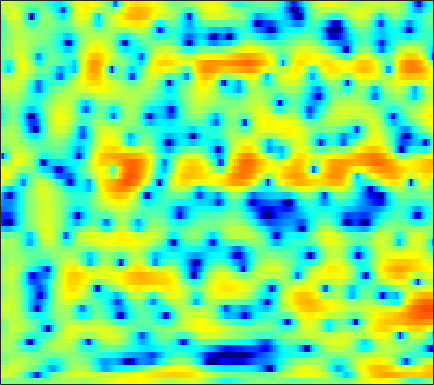

The file beside this chart, header and first rows:
-0.66, -0.36148, -0.051032, 0.15931, 0.26888, 0.35655, 0.3538, 0.32201, 0.21527, 0.025311, -0.1658, -0.34649, -0.58113, -0.81597, -0.97037, -1.1134, -1.1713, -1.168, -1.0565, -0.89535, -0.63668, -0.41883, -0.11388, 0.1905
3.242, 3.285, 3.27, 3.161, 3.012, 2.7, 2.259, 1.825, 1.093, 0.1568, -1.033, -2.117, -3.909, -6.211, -8.438, -12.17, -15.58, -14.77, -11.15, -8.114, -5.847, -4.512, -3.074, -1.906
1.829, 2.228, 2.678, 3.009, 3.168, 3.258, 3.212, 3.089, 2.805, 2.393, 1.865, 1.404, 0.7162, -0.03517, -0.6124, -1.391, -2.171, -2.743, -3.562, -4.474, -5.547, -6.508, -7.923, -9.306
-1.499, -0.555, 0.4364, 1.189, 1.616, 2.024, 2.284, 2.384, 2.41, 2.33, 2.156, 1.978, 1.671, 1.298, 0.9791, 0.5082, -0.02437, -0.4639, -1.107, -1.83, -2.61, -3.213, -3.993, -4.592
-0.4998, -0.1555, 0.2345, 0.5321, 0.6953, 0.8247, 0.8571, 0.8275, 0.722, 0.5651, 0.3751, 0.2209, 0.01795, -0.1673, -0.286, -0.4188, -0.5128, -0.5632, -0.6079, -0.6406, -0.6449, -0.6367, -0.6035, -0.5398
1.093, 1.191, 1.245, 1.189, 1.067, 0.777, 0.3392, -0.0776, -0.7638, -1.576, -2.465, -3.114, -3.818, -4.179, -4.164, -3.789, -3.14, -2.58, -1.815, -1.093, -0.4468, -0.01649, 0.4838, 0.9144
1.452, 1.663, 1.817, 1.8, 1.652, 1.258, 0.5995, -0.09215, -1.367, -3.139, -5.64, -8.257, -13.78, -24, -17.19, -10.52, -6.978, -5.186, -3.424, -2.1, -1.061, -0.4011, 0.3714, 1.049
-0.08709, 0.5921, 1.302, 1.778, 1.972, 2.021, 1.827, 1.52, 0.9191, 0.134, -0.7899, -1.507, -2.386, -3.038, -3.336, -3.51, -3.544, -3.574, -3.656, -3.764, -3.811, -3.689, -3.182, -2.259
-2.224, -0.8468, 0.5689, 1.587, 2.129, 2.599, 2.811, 2.816, 2.655, 2.332, 1.873, 1.458, 0.8413, 0.1517, -0.4221, -1.295, -2.349, -3.332, -5.029, -7.532, -11.69, -17.78, -23.13, -11.27
-1.355, -0.3629, 0.7347, 1.552, 1.993, 2.377, 2.535, 2.52, 2.346, 2.007, 1.532, 1.097, 0.4378, -0.2867, -0.8575, -1.651, -2.441, -3.019, -3.787, -4.455, -4.906, -5.036, -4.769, -3.996
1.319, 1.72, 2.173, 2.496, 2.637, 2.667, 2.525, 2.296, 1.817, 1.142, 0.3066, -0.4329, -1.536, -2.732, -3.6, -4.624, -5.324, -5.559, -5.457, -5.021, -4.341, -3.759, -2.886, -2.004
2.599, 2.841, 3.093, 3.22, 3.215, 3.054, 2.682, 2.262, 1.482, 0.4366, -0.9213, -2.183, -4.229, -6.867, -9.391, -14.01, -20.02, -18.96, -13.43, -9.603, -6.911, -5.308, -3.515, -2.009
1.443, 1.964, 2.496, 2.822, 2.909, 2.82, 2.465, 2.021, 1.189, 0.07397, -1.343, -2.577, -4.506, -6.708, -8.44, -10.63, -12.14, -12.4, -11.58, -9.951, -7.957, -6.387, -4.368, -2.501
-0.9212, 0.2723, 1.427, 2.15, 2.438, 2.515, 2.273, 1.89, 1.119, 0.06021, -1.268, -2.439, -4.21, -6.225, -7.861, -10.38, -13.33, -15.88, -18.68, -16.57, -12.11, -9.21, -5.971, -3.336
-0.7599, 0.2643, 1.268, 1.896, 2.125, 2.137, 1.821, 1.369, 0.5054, -0.6512, -2.052, -3.267, -5.011, -6.864, -8.329, -10.25, -12.08, -13.28, -13.98, -12.94, -10.53, -8.446, -5.742, -3.33
0.8903, 1.427, 1.978, 2.296, 2.366, 2.189, 1.691, 1.098, -0.01583, -1.5, -3.419, -5.116, -7.766, -10.62, -12.44, -13.62, -13.3, -12.52, -11.3, -9.95, -8.448, -7.198, -5.416, -3.499
1.173, 1.787, 2.435, 2.825, 2.941, 2.832, 2.386, 1.819, 0.7382, -0.7904, -2.816, -4.755, -8.067, -12.46, -16.15, -17.5, -14.77, -13.13, -11.91, -11.45, -11.29, -10.86, -9.275, -6.627
-0.4708, 0.6436, 1.744, 2.468, 2.778, 2.925, 2.766, 2.457, 1.8, 0.8826, -0.246, -1.228, -2.615, -3.988, -4.922, -5.91, -6.77, -7.422, -8.557, -10.34, -13.29, -16.05, -14.67, -9.226
-1.356, -0.3562, 0.6657, 1.374, 1.719, 1.947, 1.958, 1.837, 1.518, 1.056, 0.4789, 0.002695, -0.6762, -1.339, -1.821, -2.438, -3, -3.389, -3.86, -4.228, -4.404, -4.306, -3.793, -2.87
-0.4096, 0.0402, 0.547, 0.8971, 1.062, 1.149, 1.087, 0.9518, 0.6766, 0.3156, -0.1014, -0.4164, -0.8127, -1.151, -1.356, -1.55, -1.646, -1.667, -1.629, -1.52, -1.337, -1.157, -0.8538, -0.4878
0.8652, 1.018, 1.156, 1.21, 1.183, 1.048, 0.7817, 0.4961, -0.003433, -0.6089, -1.266, -1.76, -2.289, -2.574, -2.566, -2.26, -1.751, -1.299, -0.7022, -0.1655, 0.2705, 0.5257, 0.7506, 0.8546
1.678, 1.691, 1.664, 1.587, 1.477, 1.231, 0.8442, 0.4259, -0.3574, -1.491, -3.087, -4.663, -7.254, -9.262, -8.657, -5.875, -3.133, -1.487, 0.1916, 1.377, 2.154, 2.502, 2.674, 2.51
-0.5662, -0.6326, -0.6909, -0.715, -0.7126, -0.6921, -0.7222, -0.8344, -1.178, -1.861, -3.033, -4.271, -6.36, -7.905, -7.202, -4.423, -1.635, 0.05402, 1.783, 2.989, 3.745, 4.036, 4.084, 3.729
-7.549, -7.889, -8.356, -8.542, -8.265, -7.327, -6.072, -5.135, -4.069, -3.249, -2.646, -2.3, -1.855, -1.305, -0.7539, 0.1404, 1.141, 1.87, 2.732, 3.39, 3.805, 3.94, 3.869, 3.514
-14.46, -15.54, -18.77, -27.57, -29.98, -17.54, -12.17, -9.488, -6.85, -4.866, -3.302, -2.327, -1.204, -0.2135, 0.4603, 1.287, 2.028, 2.517, 3.051, 3.439, 3.654, 3.693, 3.575, 3.257
-14.51, -14.55, -14.75, -14.69, -14.12, -12.52, -10.42, -8.802, -6.778, -4.984, -3.41, -2.365, -1.123, -0.0417, 0.671, 1.5, 2.193, 2.619, 3.066, 3.365, 3.513, 3.518, 3.385, 3.088
-11.6, -11.52, -11.33, -10.93, -10.45, -9.556, -8.395, -7.401, -6.004, -4.591, -3.244, -2.287, -1.11, -0.06358, 0.6329, 1.442, 2.109, 2.516, 2.936, 3.204, 3.326, 3.32, 3.181, 2.899
-9.54, -10.09, -10.75, -11.06, -10.88, -10.08, -8.8, -7.69, -6.159, -4.665, -3.272, -2.302, -1.122, -0.06879, 0.6363, 1.452, 2.122, 2.53, 2.935, 3.186, 3.282, 3.257, 3.095, 2.796
-7.608, -9.57, -13.3, -18.95, -20.84, -15.29, -10.99, -8.765, -6.509, -4.764, -3.269, -2.272, -1.049, 0.04701, 0.803, 1.68, 2.399, 2.823, 3.23, 3.455, 3.502, 3.42, 3.172, 2.771
-1.871, -3.405, -5.662, -7.689, -8.351, -7.896, -6.787, -6.014, -5.209, -4.538, -3.752, -2.971, -1.696, -0.3113, 0.6654, 1.795, 2.693, 3.174, 3.595, 3.754, 3.682, 3.484, 3.035, 2.399
4.379, 3.529, 2.368, 1.251, 0.4561, -0.5916, -1.784, -2.927, -5.108, -8.39, -11.86, -10.34, -5.741, -2.33, -0.5386, 1.133, 2.189, 2.671, 2.962, 2.925, 2.587, 2.162, 1.372, 0.3469
6.442, 5.82, 4.967, 4.086, 3.376, 2.307, 1.018, -0.165, -2.083, -4.243, -5.699, -5.442, -3.768, -1.999, -1.025, -0.2039, 0.101, 0.09604, -0.1949, -0.7043, -1.416, -2.115, -3.303, -4.912
5.219, 4.739, 4.261, 3.895, 3.645, 3.295, 2.866, 2.476, 1.913, 1.342, 0.866, 0.5786, 0.283, -0.06291, -0.4594, -1.259, -2.445, -3.615, -5.314, -6.819, -7.59, -7.776, -8.146, -9.186
0.3879, -0.1294, 0.3755, 1.526, 2.376, 3.26, 3.825, 4.055, 4.136, 4.018, 3.708, 3.362, 2.699, 1.755, 0.8344, -0.8362, -3.219, -5.731, -10.99, -23.43, -17.57, -12.17, -8.989, -7.65
-10.7, -14.34, -6.326, -1.838, 0.2269, 2.051, 3.184, 3.716, 4.086, 4.152, 3.96, 3.666, 3.079, 2.277, 1.512, 0.2954, -1.162, -2.35, -3.887, -5.012, -5.304, -5.031, -4.403, -3.782
-1.032, -1.164, -0.7693, 0.07197, 0.7587, 1.567, 2.154, 2.435, 2.611, 2.557, 2.314, 2.022, 1.525, 0.9294, 0.4394, -0.2313, -0.857, -1.289, -1.747, -2.017, -2.096, -2.048, -1.883, -1.687
0.9738, 1.052, 1.226, 1.447, 1.613, 1.771, 1.821, 1.764, 1.548, 1.175, 0.6552, 0.1898, -0.4958, -1.188, -1.644, -2.127, -2.39, -2.42, -2.274, -1.952, -1.535, -1.204, -0.7772, -0.4195
1.242, 1.476, 1.747, 1.921, 1.975, 1.922, 1.696, 1.398, 0.8007, -0.01467, -1.055, -1.978, -3.361, -4.825, -5.865, -6.816, -6.911, -6.325, -5.016, -3.54, -2.133, -1.191, -0.1309, 0.7071
-0.2414, 0.2967, 0.9019, 1.323, 1.481, 1.46, 1.139, 0.6907, -0.1987, -1.445, -3.073, -4.559, -6.965, -10.11, -13.36, -21.15, -24.13, -15.4, -9.53, -5.801, -3.079, -1.461, 0.2553, 1.561
-3.983, -2.588, -1.163, -0.1886, 0.2317, 0.4052, 0.1307, -0.3665, -1.425, -2.976, -5.041, -6.906, -9.767, -12.56, -14.09, -14.64, -13.34, -11.37, -8.27, -5.308, -2.751, -1.13, 0.659, 2.07
-6.54, -4.449, -2.456, -1.171, -0.5917, -0.2723, -0.4315, -0.8692, -1.885, -3.457, -5.676, -7.913, -12.06, -19.26, -30.33, -18.16, -12.22, -9.33, -6.341, -3.873, -1.782, -0.4384, 1.088, 2.329
-4.325, -3.144, -1.843, -0.9172, -0.4654, -0.187, -0.269, -0.5655, -1.274, -2.305, -3.635, -4.789, -6.351, -7.607, -8.046, -7.741, -6.65, -5.577, -4.056, -2.553, -1.151, -0.1841, 0.973, 1.963
-1.907, -1.223, -0.4577, 0.1008, 0.3788, 0.5451, 0.471, 0.2694, -0.1848, -0.811, -1.575, -2.184, -2.977, -3.629, -3.975, -4.174, -4.038, -3.749, -3.147, -2.365, -1.476, -0.7844, 0.1164, 0.9457
0.2633, 0.6975, 1.166, 1.506, 1.663, 1.731, 1.631, 1.445, 1.055, 0.4913, -0.2162, -0.8295, -1.736, -2.712, -3.424, -4.274, -4.861, -5.015, -4.764, -4.074, -3.127, -2.358, -1.361, -0.4663
2, 2.27, 2.558, 2.768, 2.859, 2.887, 2.794, 2.624, 2.247, 1.669, 0.8693, 0.09528, -1.212, -2.9, -4.488, -7.13, -10.33, -12.21, -11.41, -8.516, -6.005, -4.553, -3.097, -2.049
2.561, 2.699, 2.865, 3.007, 3.114, 3.239, 3.306, 3.288, 3.114, 2.74, 2.087, 1.388, 0.127, -1.564, -3.216, -6.038, -9.551, -11.73, -11.04, -8.245, -5.959, -4.784, -3.796, -3.327
1.432, 1.289, 1.092, 1.067, 1.271, 1.82, 2.506, 2.984, 3.441, 3.599, 3.421, 3.062, 2.321, 1.295, 0.4195, -0.8028, -1.908, -2.506, -2.91, -2.921, -2.806, -2.794, -3.051, -3.827
-0.9105, -1.988, -4.416, -7.205, -6.852, -3.158, 0.1017, 1.834, 3.38, 4.205, 4.477, 4.365, 3.852, 3.008, 2.23, 1.128, 0.1425, -0.4297, -0.8714, -1.013, -1.054, -1.134, -1.495, -2.321
-1.366, -2.087, -3.748, -5.381, -4.934, -2.192, 0.5993, 2.202, 3.655, 4.45, 4.639, 4.422, 3.636, 2.304, 0.8987, -1.516, -4.327, -5.966, -5.792, -3.978, -2.312, -1.463, -0.837, -0.7239
-0.7517, -0.4153, -0.07046, 0.3531, 0.807, 1.58, 2.429, 3.004, 3.574, 3.826, 3.695, 3.314, 2.388, 0.8855, -0.7076, -3.641, -7.767, -10.82, -9.719, -6.144, -3.679, -2.486, -1.548, -1.122
-1.045, -0.4164, 0.3302, 1.012, 1.476, 2.039, 2.52, 2.796, 3.029, 3.061, 2.869, 2.559, 1.938, 1.078, 0.314, -0.7865, -1.773, -2.293, -2.545, -2.378, -2.038, -1.804, -1.643, -1.717
-1.766, -1.024, -0.1252, 0.6554, 1.161, 1.726, 2.152, 2.38, 2.55, 2.569, 2.439, 2.254, 1.898, 1.464, 1.103, 0.621, 0.1772, -0.103, -0.3989, -0.6172, -0.8084, -0.9785, -1.28, -1.749
-2.701, -1.81, -0.7241, 0.2018, 0.7903, 1.42, 1.863, 2.08, 2.217, 2.203, 2.058, 1.889, 1.601, 1.287, 1.056, 0.7807, 0.5462, 0.3991, 0.2195, 0.03474, -0.1846, -0.396, -0.7669, -1.262
-3.779, -2.513, -1.034, 0.1714, 0.8855, 1.588, 2.022, 2.174, 2.171, 1.952, 1.564, 1.197, 0.6886, 0.2321, -0.01191, -0.1773, -0.1658, -0.08791, 0.04759, 0.1403, 0.137, 0.05813, -0.1711, -0.5226
-4.309, -2.334, -0.313, 1.171, 1.973, 2.673, 2.997, 2.998, 2.687, 2.014, 0.9828, -0.01404, -1.534, -2.949, -3.567, -3.42, -2.471, -1.629, -0.6432, 0.0598, 0.452, 0.5546, 0.4649, 0.1394
-1.852, -0.1336, 1.623, 2.867, 3.509, 4.011, 4.121, 3.953, 3.364, 2.316, 0.6869, -1.055, -4.528, -10.91, -25.5, -12.23, -5.825, -3.31, -1.237, -0.0476, 0.5385, 0.6576, 0.4628, -0.1205
1.139, 1.891, 2.73, 3.319, 3.594, 3.743, 3.632, 3.38, 2.816, 1.981, 0.857, -0.1671, -1.696, -3.09, -3.693, -3.577, -2.719, -1.957, -1.14, -0.66, -0.5562, -0.7165, -1.245, -2.103
2.84, 2.982, 3.082, 3.059, 2.954, 2.702, 2.357, 2.047, 1.601, 1.122, 0.6313, 0.2773, -0.1523, -0.484, -0.6524, -0.7525, -0.7736, -0.7829, -0.8901, -1.183, -1.723, -2.293, -3.259, -4.357
